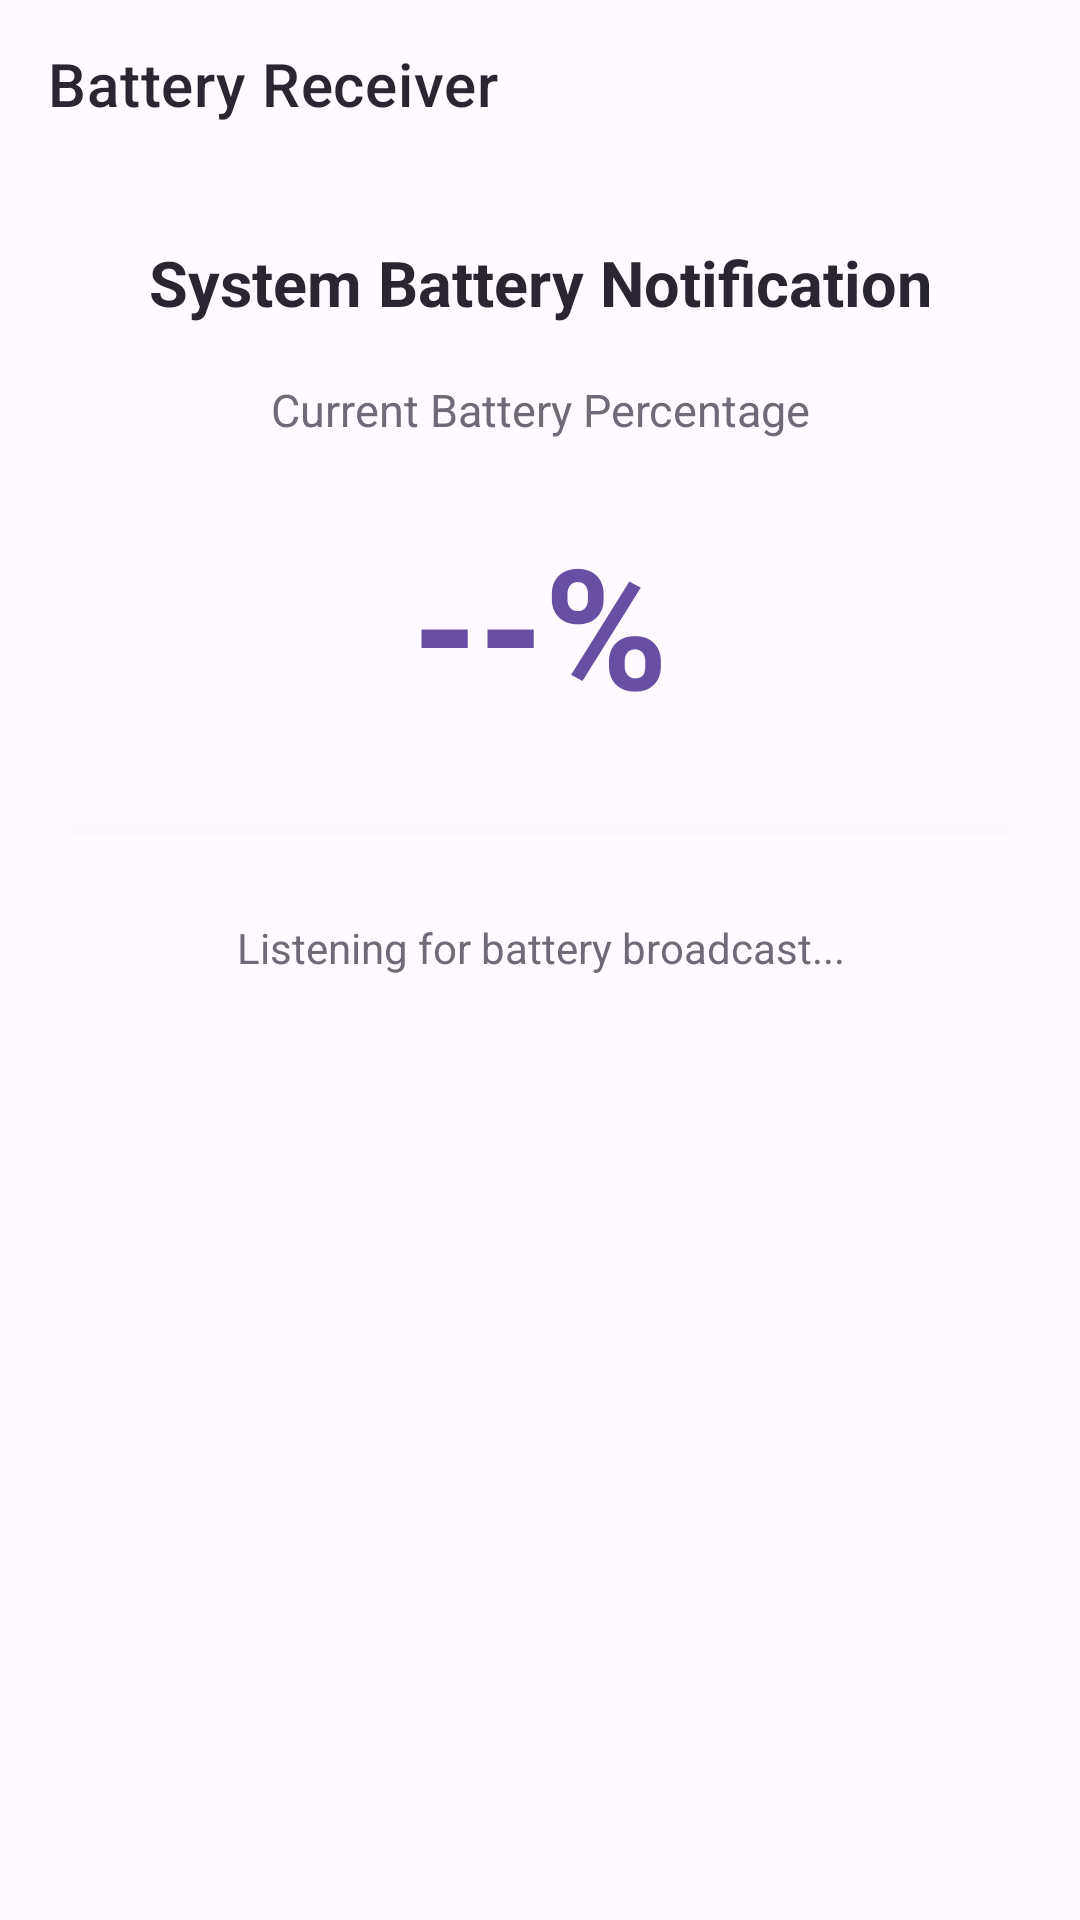

Write the Android layout XML for this screen, with the resource values it uses.
<!-- AndroidManifest.xml: application theme Theme.BroadcastReceiver -->
<!-- res/layout/activity_battery.xml -->
<?xml version="1.0" encoding="utf-8"?>
<LinearLayout
    xmlns:android="http://schemas.android.com/apk/res/android"
    xmlns:app="http://schemas.android.com/apk/res-auto"

    android:id="@+id/screenRoot"
    android:layout_width="match_parent"
    android:layout_height="match_parent"
    android:orientation="vertical"
    android:background="@color/screen_background">

    <com.google.android.material.appbar.MaterialToolbar
        android:id="@+id/toolbar"
        android:layout_width="match_parent"
        android:layout_height="?attr/actionBarSize"
        android:background="@color/screen_background"
        app:title="Battery Receiver"
        app:titleTextColor="@color/text_main" />

    <LinearLayout
        android:layout_width="match_parent"
        android:layout_height="wrap_content"
        android:orientation="vertical"
        android:gravity="center"
        android:padding="24dp">

        <TextView
            android:layout_width="match_parent"
            android:layout_height="wrap_content"
            android:text="System Battery Notification"
            android:textSize="21sp"
            android:textStyle="bold"
            android:textColor="@color/text_main"
            android:gravity="center" />

        <TextView
            android:layout_width="match_parent"
            android:layout_height="wrap_content"
            android:layout_marginTop="18dp"
            android:text="Current Battery Percentage"
            android:textSize="15sp"
            android:textColor="@color/text_muted"
            android:gravity="center" />

        <TextView
            android:id="@+id/txtBatteryPercentage"
            android:layout_width="match_parent"
            android:layout_height="wrap_content"
            android:layout_marginTop="24dp"
            android:text="--%"
            android:textSize="56sp"
            android:textStyle="bold"
            android:textColor="@color/purple_primary"
            android:gravity="center" />

        <ProgressBar
            android:id="@+id/batteryProgressBar"
            style="?android:attr/progressBarStyleHorizontal"
            android:layout_width="match_parent"
            android:layout_height="12dp"
            android:layout_marginTop="25dp"
            android:max="100"
            android:progress="0"
            android:progressTint="@color/purple_primary"
            android:progressBackgroundTint="@color/purple_soft" />

        <TextView
            android:id="@+id/txtBatteryStatus"
            android:layout_width="match_parent"
            android:layout_height="wrap_content"
            android:layout_marginTop="24dp"
            android:text="Listening for battery broadcast..."
            android:textSize="14sp"
            android:gravity="center"
            android:textColor="@color/text_muted" />

    </LinearLayout>

</LinearLayout>
<!-- resources referenced by this layout -->
<resources>
  <color name="purple_primary">#6750A4</color>
  <color name="purple_soft">#F1EAFB</color>
  <color name="screen_background">#FFFAFF</color>
  <color name="text_main">#292631</color>
  <color name="text_muted">#706A78</color>
  <style name="Theme.BroadcastReceiver" parent="Theme.MaterialComponents.Light.NoActionBar">
  
          <item name="colorPrimary">@color/purple_primary</item>
          <item name="colorPrimaryVariant">@color/purple_primary</item>
          <item name="colorOnPrimary">@android:color/white</item>
  
          <item name="colorControlNormal">@color/text_main</item>
  
          <item name="android:windowLightStatusBar">true</item>
          <item name="android:windowLightNavigationBar">true</item>
  
          <item name="android:statusBarColor">@color/screen_background</item>
          <item name="android:navigationBarColor">@color/screen_background</item>
  
          <item name="android:windowBackground">@color/screen_background</item>
  
      </style>
</resources>
